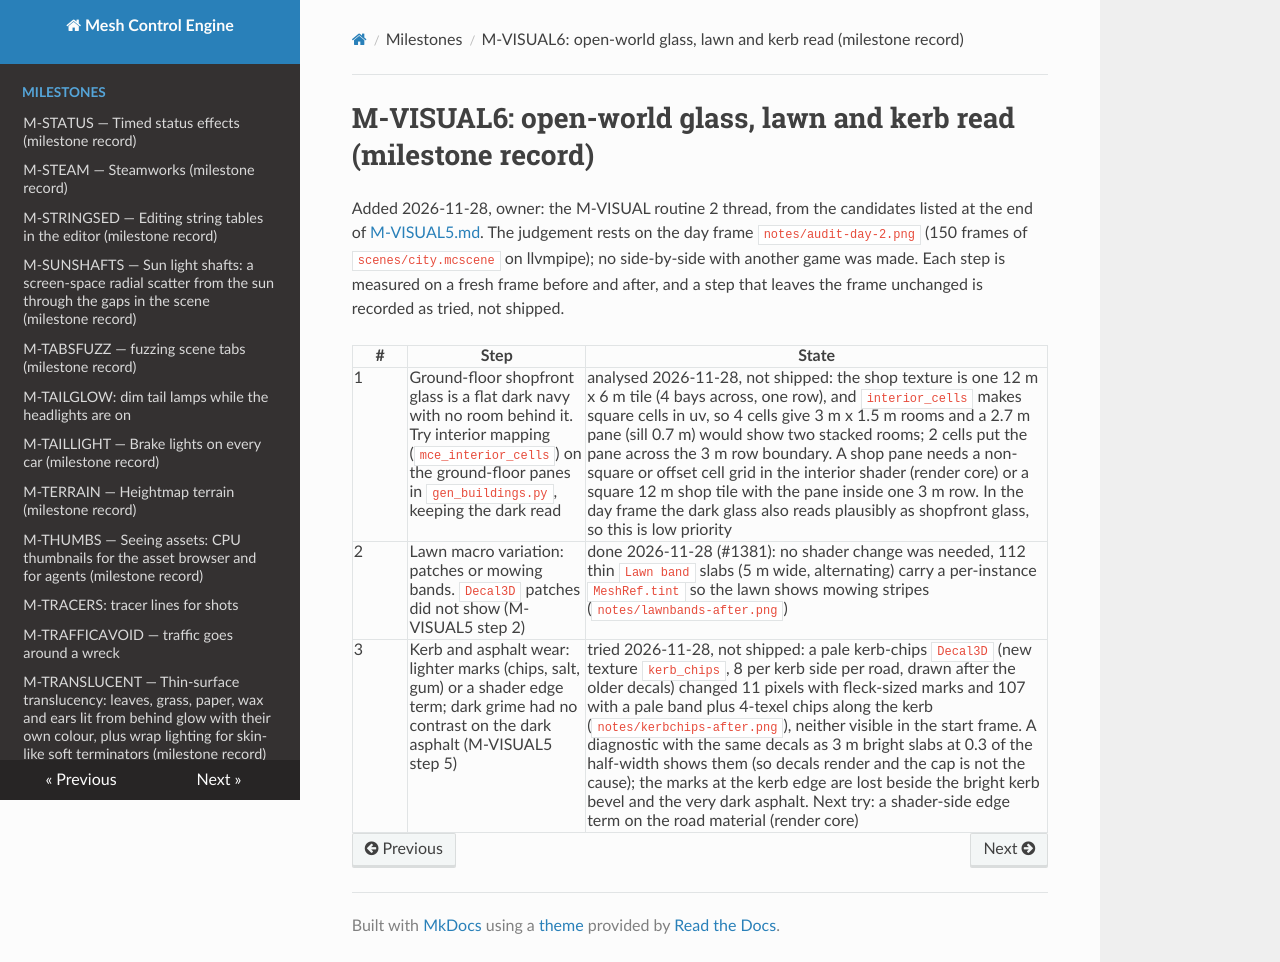

repository: sberkan09/mesh_control_engine · page: milestones/M-VISUAL6/index.html · generator: mkdocs

# M-VISUAL6: open-world glass, lawn and kerb read (milestone record)

Added 2026-11-28, owner: the M-VISUAL routine 2 thread, from the candidates listed at the end of [M-VISUAL5.md](M-VISUAL5.md). The judgement rests on the day frame `notes/audit-day-2.png` (150 frames of `scenes/city.mcscene` on llvmpipe); no side-by-side with another game was made. Each step is measured on a fresh frame before and after, and a step that leaves the frame unchanged is recorded as tried, not shipped.

| # | Step | State |
|---|---|---|
| 1 | Ground-floor shopfront glass is a flat dark navy with no room behind it. Try interior mapping (`mce_interior_cells`) on the ground-floor panes in `gen_buildings.py`, keeping the dark read | analysed 2026-11-28, not shipped: the shop texture is one 12 m x 6 m tile (4 bays across, one row), and `interior_cells` makes square cells in uv, so 4 cells give 3 m x 1.5 m rooms and a 2.7 m pane (sill 0.7 m) would show two stacked rooms; 2 cells put the pane across the 3 m row boundary. A shop pane needs a non-square or offset cell grid in the interior shader (render core) or a square 12 m shop tile with the pane inside one 3 m row. In the day frame the dark glass also reads plausibly as shopfront glass, so this is low priority |
| 2 | Lawn macro variation: patches or mowing bands. `Decal3D` patches did not show (M-VISUAL5 step 2) | done 2026-11-28 (#1381): no shader change was needed, 112 thin `Lawn band` slabs (5 m wide, alternating) carry a per-instance `MeshRef.tint` so the lawn shows mowing stripes (`notes/lawnbands-after.png`) |
| 3 | Kerb and asphalt wear: lighter marks (chips, salt, gum) or a shader edge term; dark grime had no contrast on the dark asphalt (M-VISUAL5 step 5) | tried 2026-11-28, not shipped: a pale kerb-chips `Decal3D` (new texture `kerb_chips`, 8 per kerb side per road, drawn after the older decals) changed 11 pixels with fleck-sized marks and 107 with a pale band plus 4-texel chips along the kerb (`notes/kerbchips-after.png`), neither visible in the start frame. A diagnostic with the same decals as 3 m bright slabs at 0.3 of the half-width shows them (so decals render and the cap is not the cause); the marks at the kerb edge are lost beside the bright kerb bevel and the very dark asphalt. Next try: a shader-side edge term on the road material (render core) |
